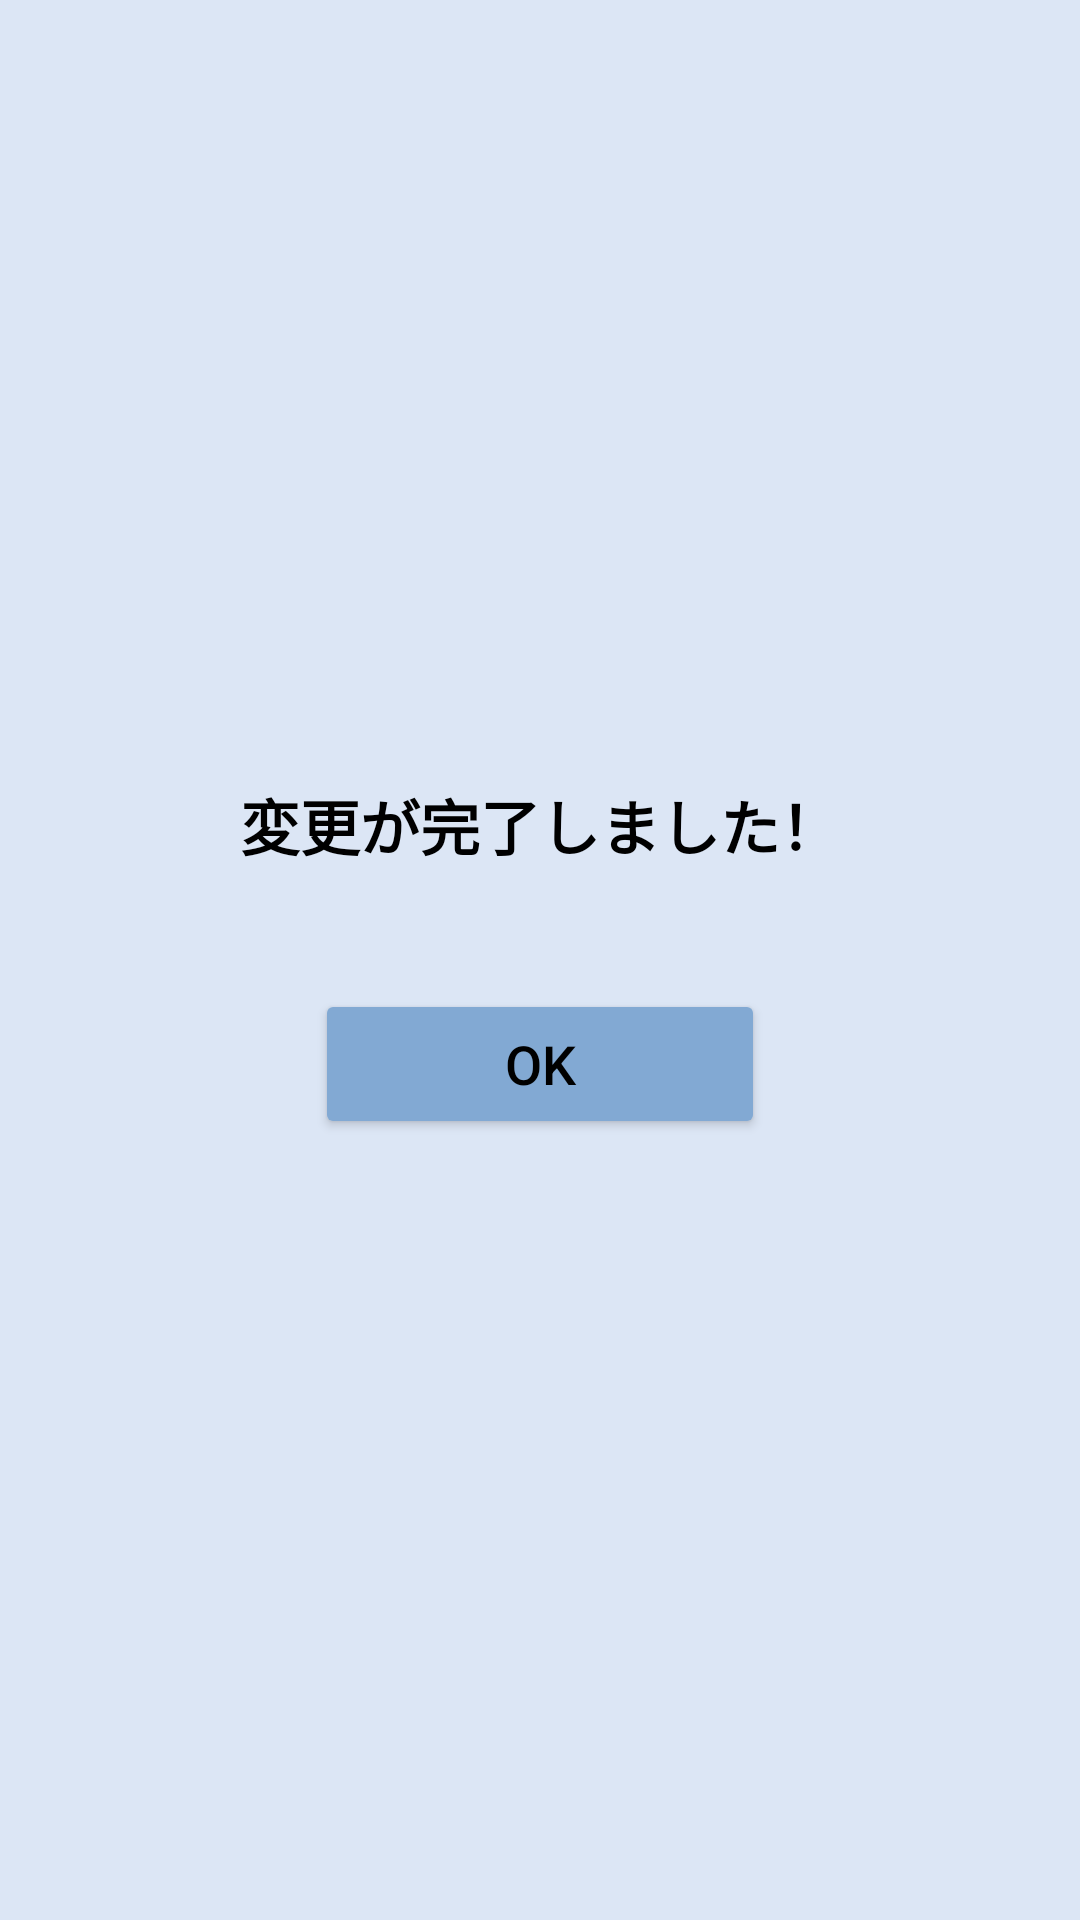

Write the Android layout XML for this screen, with the resource values it uses.
<!-- AndroidManifest.xml: application theme Theme.PaceFace -->
<!-- res/layout/expression_change_complete_screen.xml -->
<?xml version="1.0" encoding="utf-8"?>
<androidx.constraintlayout.widget.ConstraintLayout xmlns:android="http://schemas.android.com/apk/res/android"
    xmlns:app="http://schemas.android.com/apk/res-auto"
    xmlns:tools="http://schemas.android.com/tools"
    android:layout_width="match_parent"
    android:layout_height="match_parent"
    android:background="#DCE6F5"
    tools:context=".ExpressionChangeCompleteScreenActivity">

    
    <LinearLayout
        android:id="@+id/content_area"
        android:layout_width="0dp"
        android:layout_height="0dp"
        android:gravity="center"
        android:orientation="vertical"
        android:padding="20dp"
        app:layout_constraintBottom_toBottomOf="parent"
        app:layout_constraintEnd_toEndOf="parent"
        app:layout_constraintStart_toStartOf="parent"
        app:layout_constraintTop_toTopOf="parent">

        
        <TextView
            android:id="@+id/tv_complete"
            android:layout_width="wrap_content"
            android:layout_height="wrap_content"
            android:layout_marginBottom="30dp"
            android:text="変更が完了しました！"
            android:textColor="#000000"
            android:textSize="20sp"
            android:textStyle="bold" />

        
        <Button
            android:id="@+id/btn_ok"
            android:layout_width="150dp"
            android:layout_height="50dp"
            android:layout_marginTop="10dp"
            android:backgroundTint="#82A9D3"
            android:padding="10dp"
            android:text="OK"
            android:textColor="#000000"
            android:textSize="18sp" />
    </LinearLayout>

</androidx.constraintlayout.widget.ConstraintLayout>
<!-- resources referenced by this layout -->
<resources>
  <style name="Theme.PaceFace" parent="Theme.Material3.DayNight.NoActionBar">
          
          <item name="colorPrimary">@color/colorPrimary</item>
          <item name="colorOnPrimary">@color/white</item>
          <item name="colorPrimaryContainer">@color/nav_item_selected</item>
          <item name="colorOnPrimaryContainer">@color/colorPrimaryDark</item>
  
          
          <item name="colorSecondary">@color/colorAccent</item>
          <item name="colorOnSecondary">@color/white</item>
  
          
          <item name="android:windowBackground">@color/background</item>
          <item name="colorSurface">@color/surface</item>
          <item name="colorOnSurface">@color/gray_800</item>
  
          
          <item name="android:statusBarColor">@color/colorPrimary</item>
          <item name="android:windowLightStatusBar">false</item>
  
          
          <item name="materialButtonStyle">@style/Widget.PaceFace.Button</item>
  
          
          <item name="materialCardViewStyle">@style/Widget.PaceFace.Card</item>
      </style>
  <color name="colorPrimary">#4A90E2</color>
  <color name="white">#FFFFFFFF</color>
  <color name="nav_item_selected">#E3F2FD</color>
  <color name="colorPrimaryDark">#357ABD</color>
  <color name="colorAccent">#6A5ACD</color>
  <color name="background">#F0F2F5</color>
  <color name="surface">#FFFFFF</color>
  <color name="gray_800">#424242</color>
  <style name="Widget.PaceFace.Button" parent="Widget.Material3.Button">
          <item name="cornerRadius">12dp</item>
          <item name="android:insetTop">4dp</item>
          <item name="android:insetBottom">4dp</item>
      </style>
  <style name="Widget.PaceFace.Card" parent="Widget.Material3.CardView.Elevated">
          <item name="cardCornerRadius">16dp</item>
          <item name="cardElevation">2dp</item>
          <item name="android:layout_margin">8dp</item>
      </style>
</resources>
